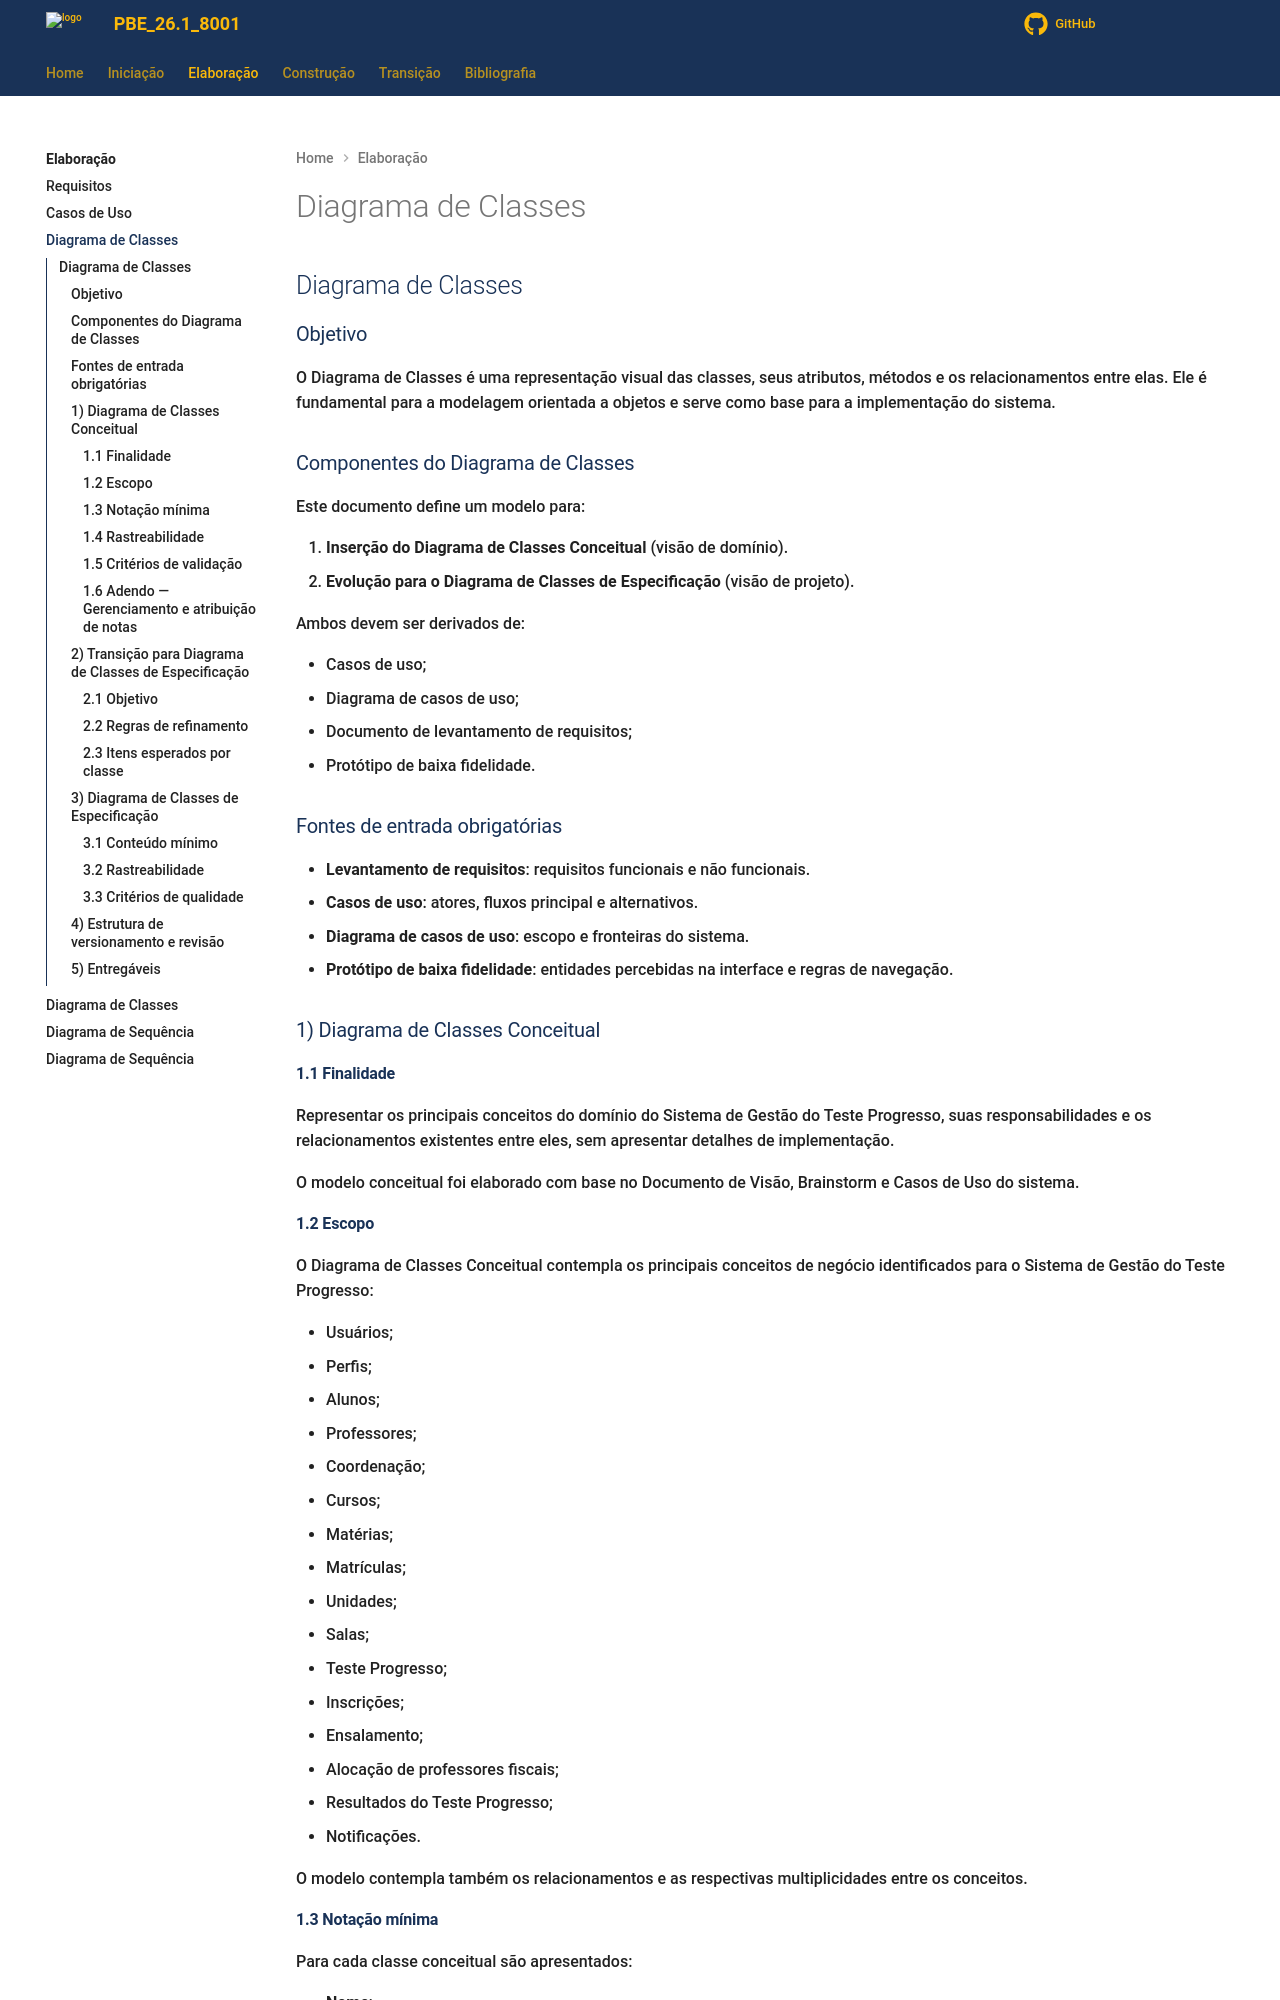

repository: Projetos-de-Extensao/PECDII_26.2_8003_II · page: Elaboracao/diagrama_de_classes/index.html · generator: mkdocs

---
id: diagrama_de_classes
title: Diagrama de Classes
---

## Diagrama de Classes

### Objetivo

O Diagrama de Classes é uma representação visual das classes, seus atributos, métodos e os relacionamentos entre elas. Ele é fundamental para a modelagem orientada a objetos e serve como base para a implementação do sistema.

### Componentes do Diagrama de Classes

Este documento define um modelo para:

1. **Inserção do Diagrama de Classes Conceitual** (visão de domínio).  
2. **Evolução para o Diagrama de Classes de Especificação** (visão de projeto).  

Ambos devem ser derivados de:

- Casos de uso;
- Diagrama de casos de uso;
- Documento de levantamento de requisitos;
- Protótipo de baixa fidelidade.

### Fontes de entrada obrigatórias

- **Levantamento de requisitos**: requisitos funcionais e não funcionais.
- **Casos de uso**: atores, fluxos principal e alternativos.
- **Diagrama de casos de uso**: escopo e fronteiras do sistema.
- **Protótipo de baixa fidelidade**: entidades percebidas na interface e regras de navegação.

### 1) Diagrama de Classes Conceitual

#### 1.1 Finalidade

Representar os principais conceitos do domínio do Sistema de Gestão do Teste Progresso, suas responsabilidades e os relacionamentos existentes entre eles, sem apresentar detalhes de implementação.

O modelo conceitual foi elaborado com base no Documento de Visão, Brainstorm e Casos de Uso do sistema.

#### 1.2 Escopo

O Diagrama de Classes Conceitual contempla os principais conceitos de negócio identificados para o Sistema de Gestão do Teste Progresso:

- Usuários;
- Perfis;
- Alunos;
- Professores;
- Coordenação;
- Cursos;
- Matérias;
- Matrículas;
- Unidades;
- Salas;
- Teste Progresso;
- Inscrições;
- Ensalamento;
- Alocação de professores fiscais;
- Resultados do Teste Progresso;
- Notificações.

O modelo contempla também os relacionamentos e as respectivas multiplicidades entre os conceitos.

#### 1.3 Notação mínima

Para cada classe conceitual são apresentados:

- **Nome**;
- **Descrição curta**;
- **Atributos de domínio**, sem especificação de tipos técnicos;
- **Relacionamentos** com suas respectivas multiplicidades;
- **Restrições de negócio**, quando aplicável.

Não são incluídos métodos, tipos técnicos de atributos, classes de controle, serviços, repositórios ou outros elementos relacionados à implementação do sistema.
